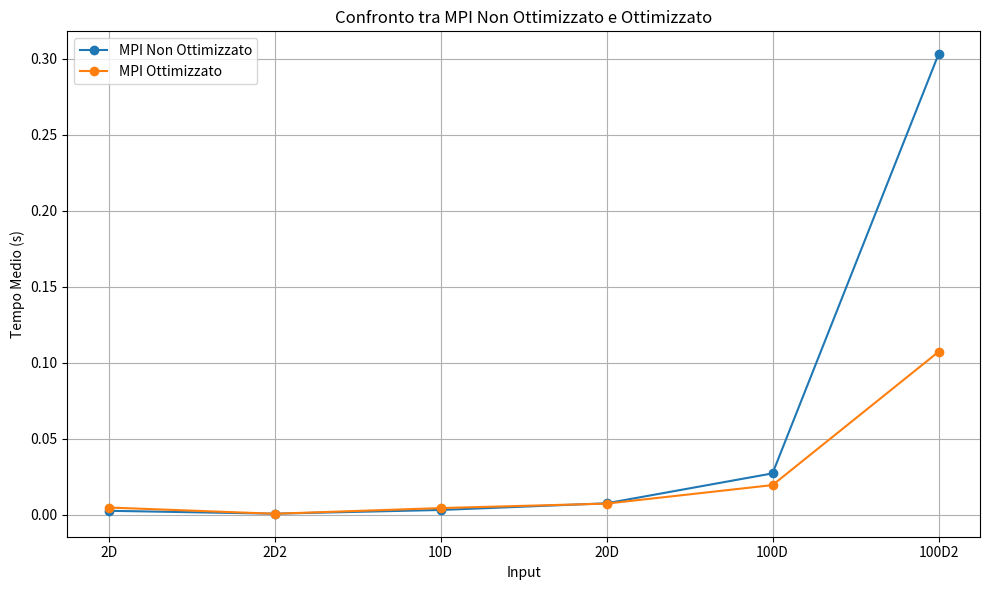

The matplotlib source for this figure:
import matplotlib.pyplot as plt

# Definizione dei dati dal file Tempi.md
mpi_non_opt_data = {
    "2D": [0.001697, 0.003303],
    "2D2": [0.000062, 0.001132],
    "10D": [0.001745, 0.004330],
    "20D": [0.002923, 0.011930],
    "100D": [0.013726, 0.040489],
    "100D2": [0.229977, 0.375605]
}

mpi_opt_data = {
    "2D": [0.004095, 0.005206],
    "2D2": [0.000051, 0.001058],
    "10D": [0.001654, 0.006909],
    "20D": [0.002952, 0.011499],
    "100D": [0.009717, 0.029113],
    "100D2": [0.067982, 0.146152]
}

# Conversione dei dati per il grafico
inputs = list(mpi_non_opt_data.keys())
non_opt_values = [sum(values) / len(values) for values in mpi_non_opt_data.values()]
opt_values = [sum(values) / len(values) for values in mpi_opt_data.values()]

# Creazione del grafico
plt.figure(figsize=(10, 6))
plt.plot(inputs, non_opt_values, marker='o', label='MPI Non Ottimizzato')
plt.plot(inputs, opt_values, marker='o', label='MPI Ottimizzato')
plt.title("Confronto tra MPI Non Ottimizzato e Ottimizzato")
plt.xlabel("Input")
plt.ylabel("Tempo Medio (s)")
plt.legend()
plt.grid(True)
plt.tight_layout()

# Mostra il grafico
plt.show()
